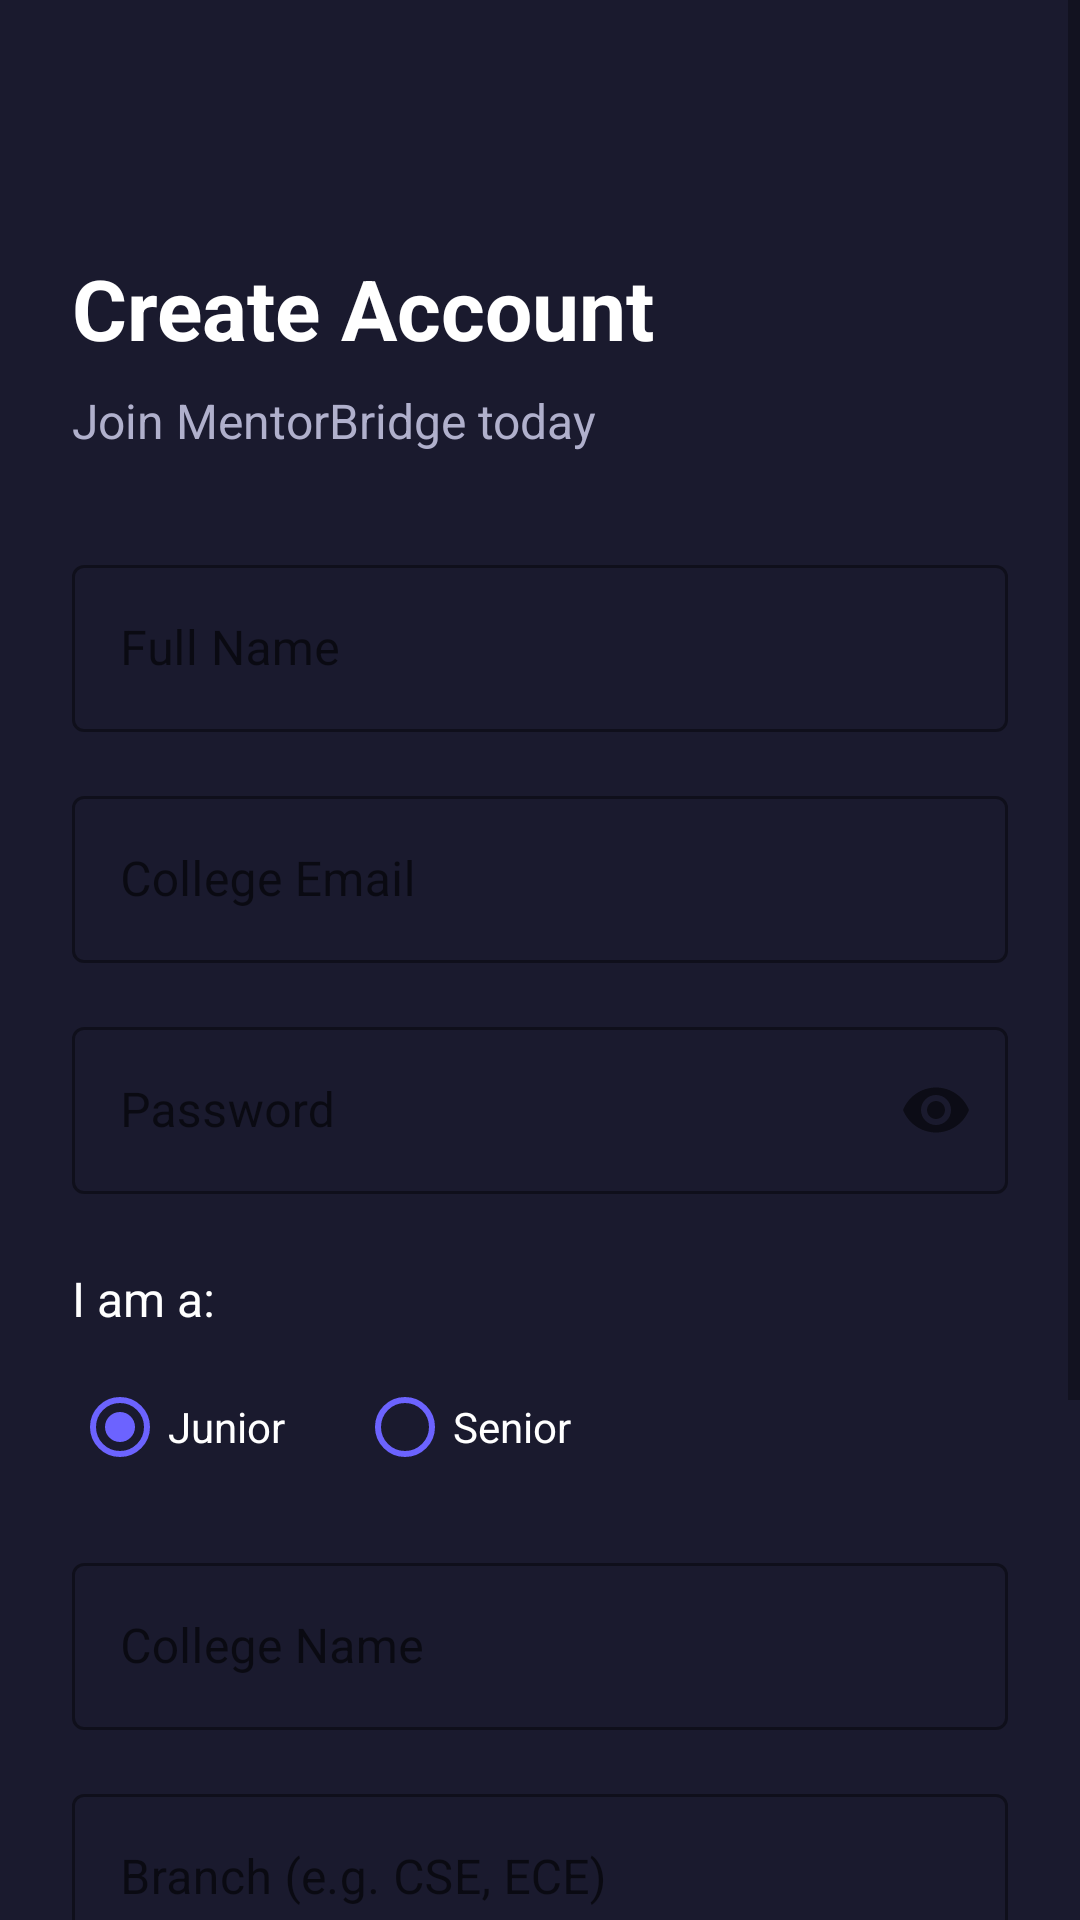

Here is an Android app screen rendered from its layout file. Give the layout XML and the strings, colors and styles it references.
<!-- AndroidManifest.xml: application theme Theme.SeniorJuniorConnect -->
<!-- res/layout/activity_signup.xml -->
<?xml version="1.0" encoding="utf-8"?>
<ScrollView
    xmlns:android="http://schemas.android.com/apk/res/android"
    xmlns:app="http://schemas.android.com/apk/res-auto"
    android:layout_width="match_parent"
    android:layout_height="match_parent"
    android:background="#1A1A2E">

    <androidx.constraintlayout.widget.ConstraintLayout
        android:layout_width="match_parent"
        android:layout_height="wrap_content"
        android:padding="24dp">

        <TextView
            android:id="@+id/tvTitle"
            android:layout_width="wrap_content"
            android:layout_height="wrap_content"
            android:text="Create Account"
            android:textSize="28sp"
            android:textStyle="bold"
            android:textColor="#FFFFFF"
            android:layout_marginTop="60dp"
            app:layout_constraintStart_toStartOf="parent"
            app:layout_constraintTop_toTopOf="parent"/>

        <TextView
            android:id="@+id/tvSubtitle"
            android:layout_width="wrap_content"
            android:layout_height="wrap_content"
            android:text="Join MentorBridge today"
            android:textSize="16sp"
            android:textColor="#B0B0CC"
            android:layout_marginTop="8dp"
            app:layout_constraintStart_toStartOf="parent"
            app:layout_constraintTop_toBottomOf="@id/tvTitle"/>

        
        <com.google.android.material.textfield.TextInputLayout
            android:id="@+id/tilName"
            style="@style/Widget.MaterialComponents.TextInputLayout.OutlinedBox"
            android:layout_width="0dp"
            android:layout_height="wrap_content"
            android:layout_marginTop="32dp"
            android:hint="Full Name"
            app:boxStrokeColor="#6C63FF"
            app:hintTextColor="#6C63FF"
            app:layout_constraintEnd_toEndOf="parent"
            app:layout_constraintStart_toStartOf="parent"
            app:layout_constraintTop_toBottomOf="@id/tvSubtitle">
            <com.google.android.material.textfield.TextInputEditText
                android:id="@+id/etName"
                android:layout_width="match_parent"
                android:layout_height="wrap_content"
                android:textColor="#FFFFFF"/>
        </com.google.android.material.textfield.TextInputLayout>

        
        <com.google.android.material.textfield.TextInputLayout
            android:id="@+id/tilEmail"
            style="@style/Widget.MaterialComponents.TextInputLayout.OutlinedBox"
            android:layout_width="0dp"
            android:layout_height="wrap_content"
            android:layout_marginTop="16dp"
            android:hint="College Email"
            app:boxStrokeColor="#6C63FF"
            app:hintTextColor="#6C63FF"
            app:layout_constraintEnd_toEndOf="parent"
            app:layout_constraintStart_toStartOf="parent"
            app:layout_constraintTop_toBottomOf="@id/tilName">
            <com.google.android.material.textfield.TextInputEditText
                android:id="@+id/etEmail"
                android:layout_width="match_parent"
                android:layout_height="wrap_content"
                android:inputType="textEmailAddress"
                android:textColor="#FFFFFF"/>
        </com.google.android.material.textfield.TextInputLayout>

        
        <com.google.android.material.textfield.TextInputLayout
            android:id="@+id/tilPassword"
            style="@style/Widget.MaterialComponents.TextInputLayout.OutlinedBox"
            android:layout_width="0dp"
            android:layout_height="wrap_content"
            android:layout_marginTop="16dp"
            android:hint="Password"
            app:boxStrokeColor="#6C63FF"
            app:hintTextColor="#6C63FF"
            app:passwordToggleEnabled="true"
            app:layout_constraintEnd_toEndOf="parent"
            app:layout_constraintStart_toStartOf="parent"
            app:layout_constraintTop_toBottomOf="@id/tilEmail">
            <com.google.android.material.textfield.TextInputEditText
                android:id="@+id/etPassword"
                android:layout_width="match_parent"
                android:layout_height="wrap_content"
                android:inputType="textPassword"
                android:textColor="#FFFFFF"/>
        </com.google.android.material.textfield.TextInputLayout>

        
        <TextView
            android:id="@+id/tvRole"
            android:layout_width="wrap_content"
            android:layout_height="wrap_content"
            android:text="I am a:"
            android:textColor="#FFFFFF"
            android:textSize="16sp"
            android:layout_marginTop="24dp"
            app:layout_constraintStart_toStartOf="parent"
            app:layout_constraintTop_toBottomOf="@id/tilPassword"/>

        <RadioGroup
            android:id="@+id/rgRole"
            android:layout_width="wrap_content"
            android:layout_height="wrap_content"
            android:orientation="horizontal"
            android:layout_marginTop="8dp"
            app:layout_constraintStart_toStartOf="parent"
            app:layout_constraintTop_toBottomOf="@id/tvRole">

            <RadioButton
                android:id="@+id/rbJunior"
                android:layout_width="wrap_content"
                android:layout_height="wrap_content"
                android:text="Junior"
                android:textColor="#FFFFFF"
                android:buttonTint="#6C63FF"
                android:checked="true"/>

            <RadioButton
                android:id="@+id/rbSenior"
                android:layout_width="wrap_content"
                android:layout_height="wrap_content"
                android:text="Senior"
                android:textColor="#FFFFFF"
                android:buttonTint="#6C63FF"
                android:layout_marginStart="24dp"/>

        </RadioGroup>

        
        <com.google.android.material.textfield.TextInputLayout
            android:id="@+id/tilCollege"
            style="@style/Widget.MaterialComponents.TextInputLayout.OutlinedBox"
            android:layout_width="0dp"
            android:layout_height="wrap_content"
            android:layout_marginTop="16dp"
            android:hint="College Name"
            app:boxStrokeColor="#6C63FF"
            app:hintTextColor="#6C63FF"
            app:layout_constraintEnd_toEndOf="parent"
            app:layout_constraintStart_toStartOf="parent"
            app:layout_constraintTop_toBottomOf="@id/rgRole">
            <com.google.android.material.textfield.TextInputEditText
                android:id="@+id/etCollege"
                android:layout_width="match_parent"
                android:layout_height="wrap_content"
                android:textColor="#FFFFFF"/>
        </com.google.android.material.textfield.TextInputLayout>

        
        <com.google.android.material.textfield.TextInputLayout
            android:id="@+id/tilBranch"
            style="@style/Widget.MaterialComponents.TextInputLayout.OutlinedBox"
            android:layout_width="0dp"
            android:layout_height="wrap_content"
            android:layout_marginTop="16dp"
            android:hint="Branch (e.g. CSE, ECE)"
            app:boxStrokeColor="#6C63FF"
            app:hintTextColor="#6C63FF"
            app:layout_constraintEnd_toEndOf="parent"
            app:layout_constraintStart_toStartOf="parent"
            app:layout_constraintTop_toBottomOf="@id/tilCollege">
            <com.google.android.material.textfield.TextInputEditText
                android:id="@+id/etBranch"
                android:layout_width="match_parent"
                android:layout_height="wrap_content"
                android:textColor="#FFFFFF"/>
        </com.google.android.material.textfield.TextInputLayout>

        
        <com.google.android.material.textfield.TextInputLayout
            android:id="@+id/tilYear"
            style="@style/Widget.MaterialComponents.TextInputLayout.OutlinedBox"
            android:layout_width="0dp"
            android:layout_height="wrap_content"
            android:layout_marginTop="16dp"
            android:hint="Year (e.g. 2021)"
            app:boxStrokeColor="#6C63FF"
            app:hintTextColor="#6C63FF"
            app:layout_constraintEnd_toEndOf="parent"
            app:layout_constraintStart_toStartOf="parent"
            app:layout_constraintTop_toBottomOf="@id/tilBranch">
            <com.google.android.material.textfield.TextInputEditText
                android:id="@+id/etYear"
                android:layout_width="match_parent"
                android:layout_height="wrap_content"
                android:inputType="number"
                android:textColor="#FFFFFF"/>
        </com.google.android.material.textfield.TextInputLayout>

        
        <com.google.android.material.button.MaterialButton
            android:id="@+id/btnSignup"
            android:layout_width="0dp"
            android:layout_height="56dp"
            android:layout_marginTop="32dp"
            android:text="Create Account"
            android:textSize="16sp"
            app:backgroundTint="#6C63FF"
            app:cornerRadius="12dp"
            app:layout_constraintEnd_toEndOf="parent"
            app:layout_constraintStart_toStartOf="parent"
            app:layout_constraintTop_toBottomOf="@id/tilYear"/>

        <TextView
            android:id="@+id/tvLogin"
            android:layout_width="wrap_content"
            android:layout_height="wrap_content"
            android:text="Already have an account? Login"
            android:textColor="#6C63FF"
            android:layout_marginTop="16dp"
            android:layout_marginBottom="32dp"
            app:layout_constraintEnd_toEndOf="parent"
            app:layout_constraintStart_toStartOf="parent"
            app:layout_constraintTop_toBottomOf="@id/btnSignup"/>

        <ProgressBar
            android:id="@+id/progressBar"
            android:layout_width="wrap_content"
            android:layout_height="wrap_content"
            android:visibility="gone"
            android:layout_marginTop="16dp"
            app:layout_constraintEnd_toEndOf="parent"
            app:layout_constraintStart_toStartOf="parent"
            app:layout_constraintTop_toBottomOf="@id/btnSignup"/>

    </androidx.constraintlayout.widget.ConstraintLayout>
</ScrollView>
<!-- resources referenced by this layout -->
<resources>
  <style name="Theme.SeniorJuniorConnect" parent="Theme.MaterialComponents.DayNight.DarkActionBar">
          <item name="colorPrimary">@color/purple_500</item>
          <item name="colorPrimaryVariant">@color/purple_700</item>
          <item name="colorOnPrimary">@color/white</item>
          <item name="colorSecondary">@color/teal_200</item>
          <item name="colorSecondaryVariant">@color/teal_700</item>
          <item name="colorOnSecondary">@color/black</item>
          <item name="android:statusBarColor" tools:targetApi="l">?attr/colorPrimaryVariant</item>
      </style>
  <!-- not gathered from this repository: default colours our renderer supplied (Android Studio template values) -->
  <color name="purple_500">#FF6200EE</color>
  <color name="purple_700">#FF3700B3</color>
  <color name="teal_200">#FF03DAC5</color>
  <color name="teal_700">#FF018786</color>
  <color name="black">#FF000000</color>
  <color name="white">#FFFFFFFF</color>
</resources>
